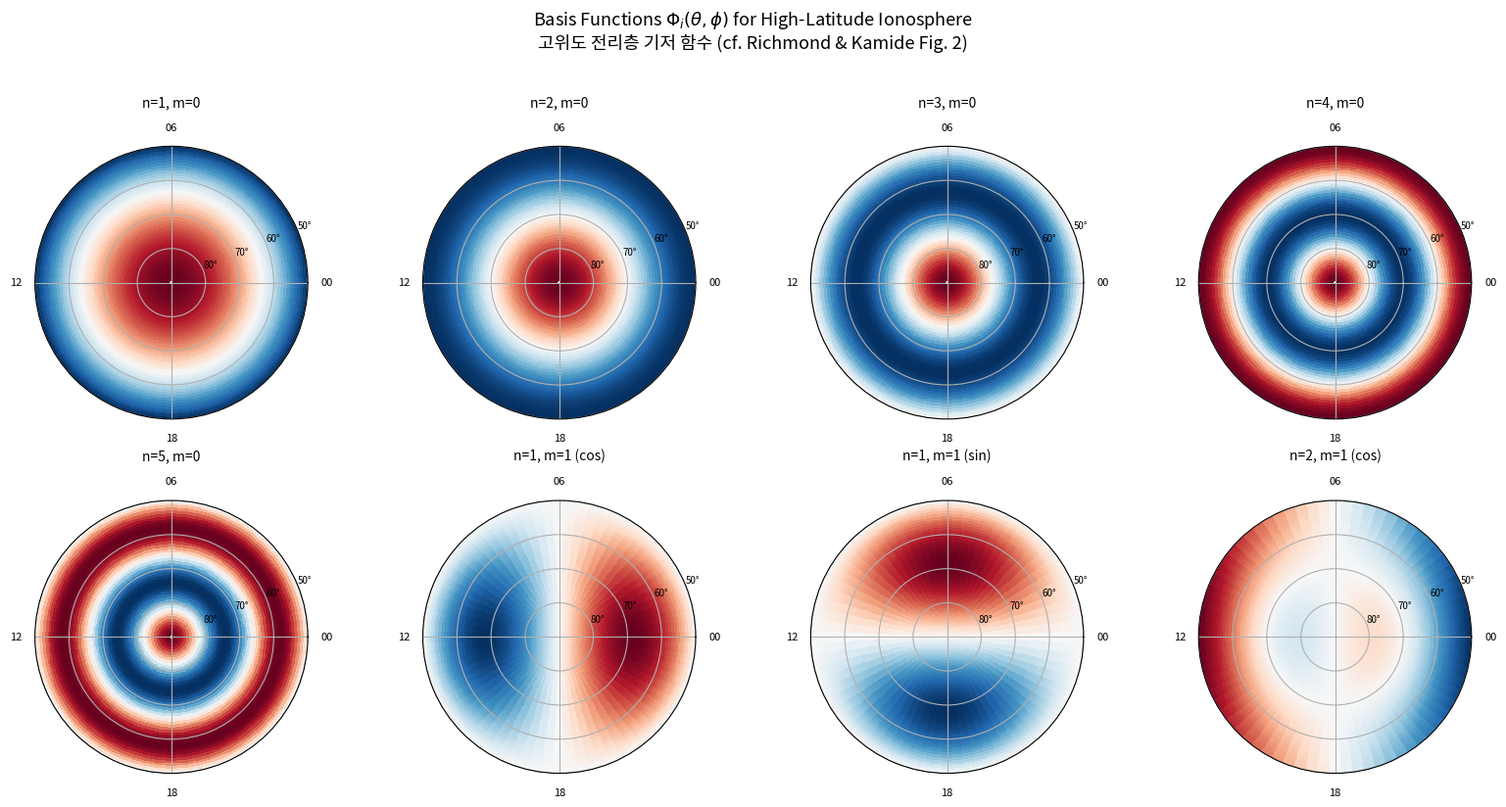
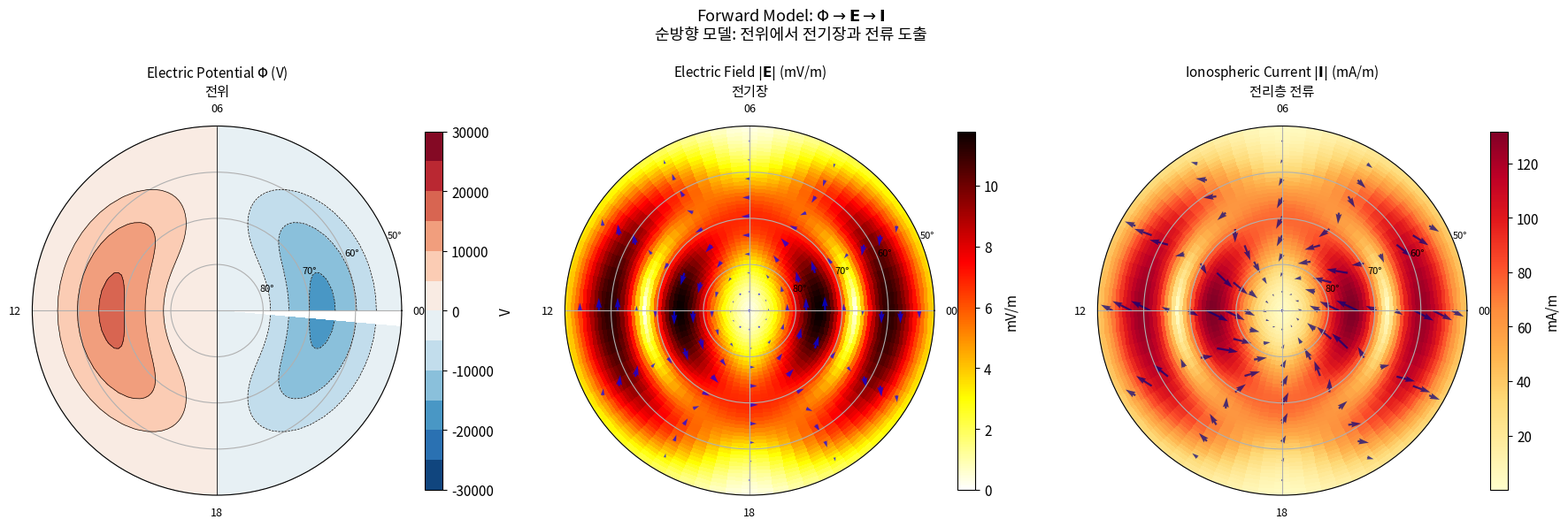
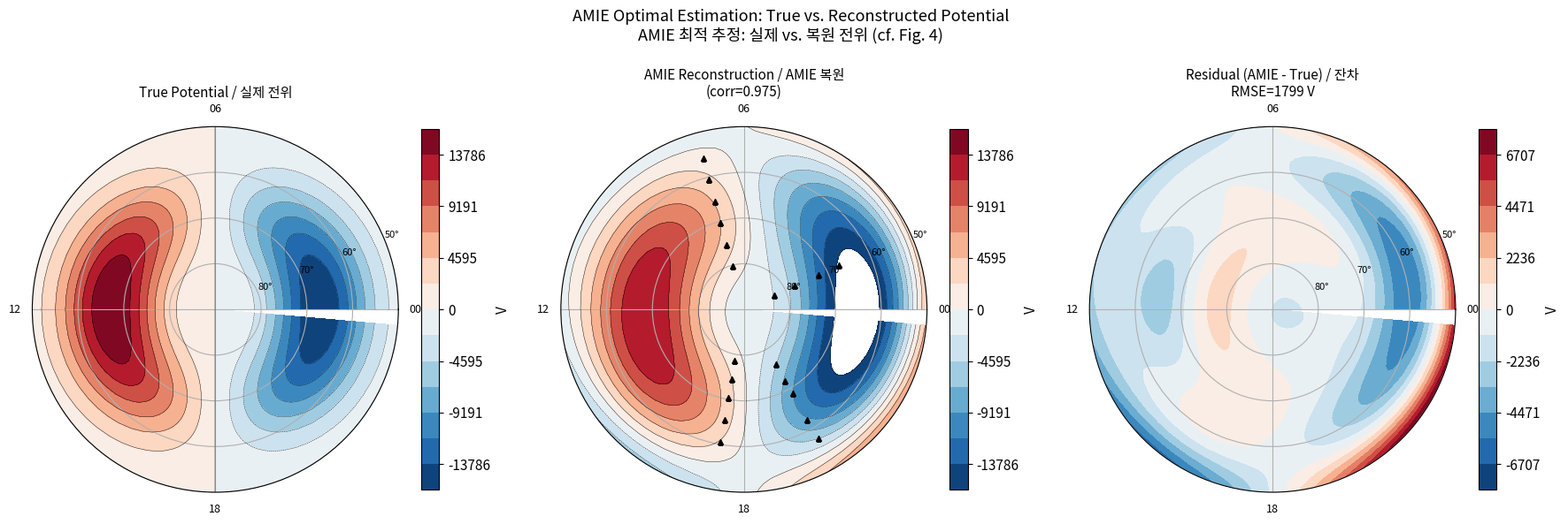
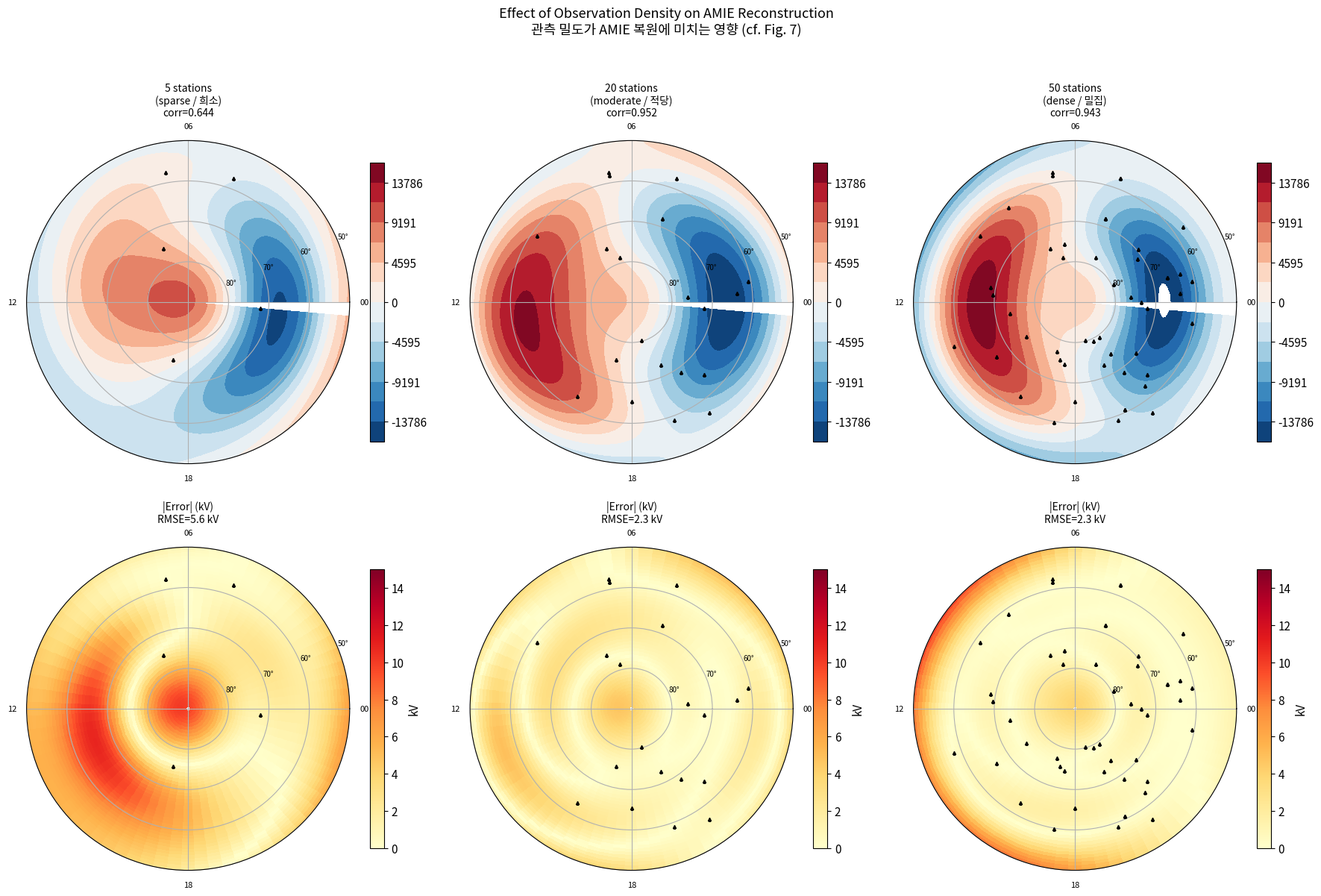
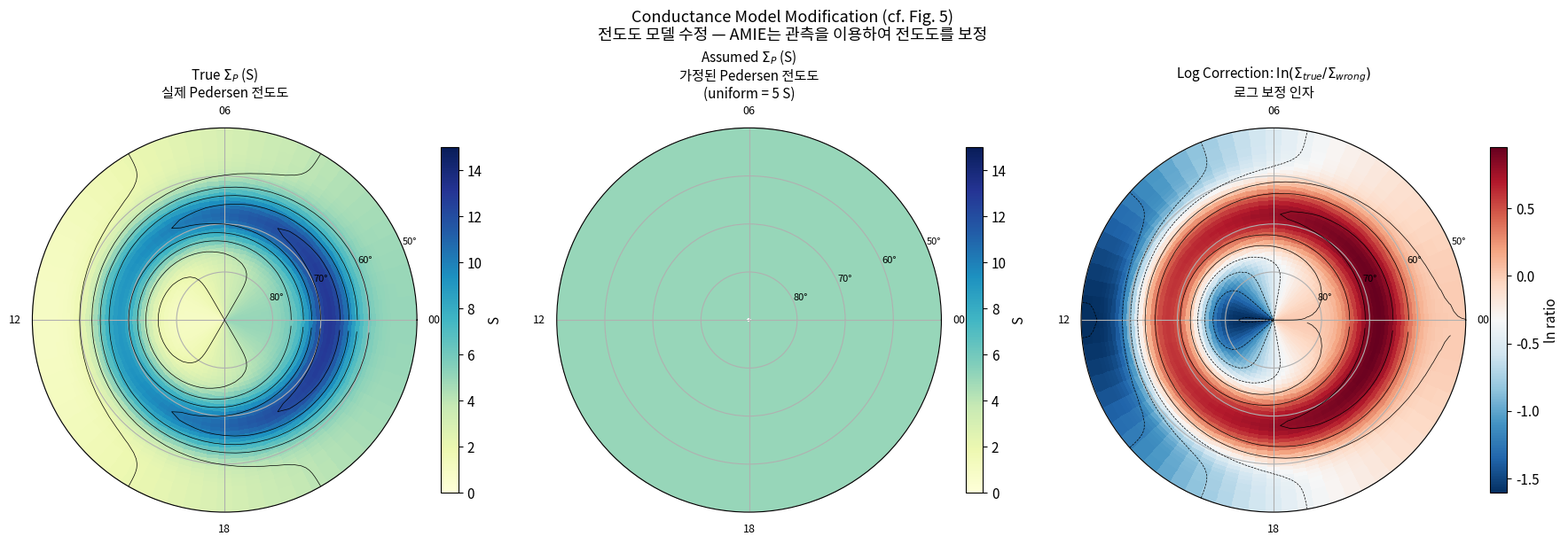
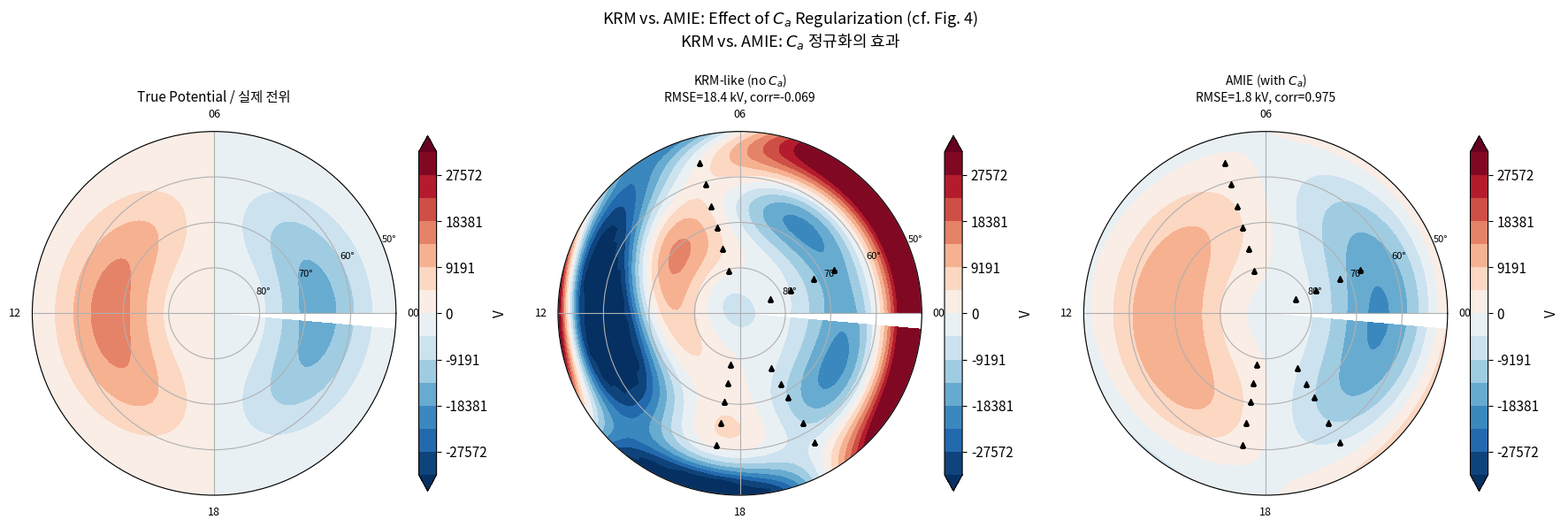
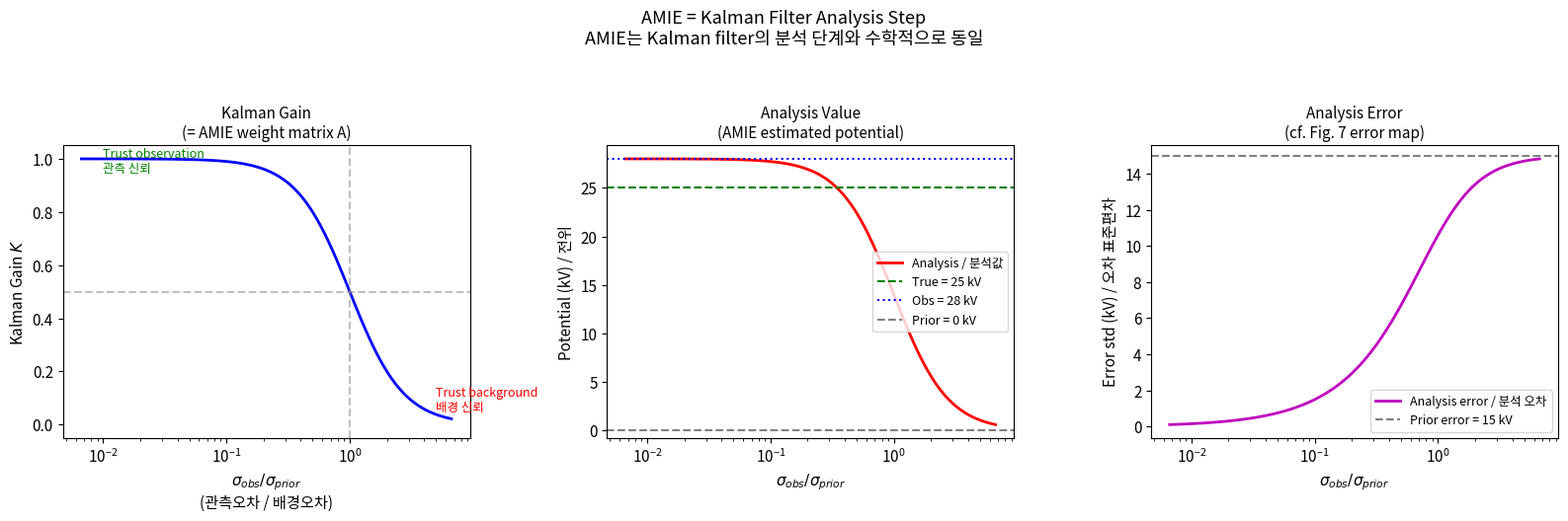

Reproduce these figures in Python, in order.
import numpy as np
import matplotlib.pyplot as plt
from matplotlib import cm
from scipy.special import lpmv
from scipy.linalg import solve, inv
from numpy.linalg import norm

plt.rcParams['figure.figsize'] = (10, 8)
plt.rcParams['font.size'] = 11

# Constants
R_E = 6371.0   # Earth radius in km
R_I = 6481.0   # Ionospheric current shell radius in km (110 km altitude)
MU_0 = 4 * np.pi * 1e-7  # Permeability of free space

print("Libraries loaded successfully.")

def make_polar_grid(n_r=50, n_phi=72):
    """Create a polar grid for the high-latitude ionosphere.

    Args:
        n_r: Number of radial points (colatitude from pole to boundary).
        n_phi: Number of azimuthal points (MLT).

    Returns:
        Tuple of (r, phi, R, PHI) where r, phi are 1D and R, PHI are 2D meshgrids.
    """
    theta_0 = 40.0  # Colatitude boundary in degrees (50° magnetic latitude)
    r = np.linspace(0.01, theta_0, n_r)  # Colatitude in degrees
    phi = np.linspace(0, 2 * np.pi, n_phi, endpoint=False)
    R, PHI = np.meshgrid(r, phi, indexing='ij')
    return r, phi, R, PHI


def basis_functions_2d(R, PHI, n_max=5, m_max=4):
    """Generate simplified 2D basis functions on polar cap.

    Uses Bessel-like radial functions with azimuthal harmonics,
    analogous to the associated Legendre functions in the paper.

    Args:
        R: 2D colatitude grid (degrees).
        PHI: 2D longitude grid (radians).
        n_max: Maximum radial order.
        m_max: Maximum azimuthal wave number.

    Returns:
        List of (basis_function_2D, label_string) tuples.
    """
    theta_0 = R.max()
    r_norm = R / theta_0  # Normalized to [0, 1]

    basis_list = []
    for m in range(0, m_max + 1):
        for n in range(max(1, m), n_max + 1):
            # Radial part: r^m * (1 - r^2)^(n-m) for smoothness
            # This mimics the Legendre function behavior
            radial = r_norm**m * np.cos(n * np.pi * r_norm / 2)

            if m == 0:
                bf = radial
                label = f"n={n}, m=0"
                basis_list.append((bf, label))
            else:
                # cos(m*phi) component
                bf_cos = radial * np.cos(m * PHI) * np.sqrt(2)
                label_cos = f"n={n}, m={m} (cos)"
                basis_list.append((bf_cos, label_cos))

                # sin(m*phi) component
                bf_sin = radial * np.sin(m * PHI) * np.sqrt(2)
                label_sin = f"n={n}, m={m} (sin)"
                basis_list.append((bf_sin, label_sin))

    return basis_list


# Create grid and basis functions
r, phi, R, PHI = make_polar_grid()
basis_list = basis_functions_2d(R, PHI, n_max=5, m_max=3)

print(f"Number of basis functions: {len(basis_list)}")
print(f"Grid: {R.shape[0]} radial × {R.shape[1]} azimuthal points")
print(f"Polar cap boundary: {R.max():.0f}° colatitude (= {90 - R.max():.0f}° magnetic latitude)")

# Visualize a selection of basis functions (cf. Figure 2 in the paper)
fig, axes = plt.subplots(2, 4, figsize=(16, 8), subplot_kw={'projection': 'polar'})

for idx, ax in enumerate(axes.flat):
    if idx >= len(basis_list):
        ax.set_visible(False)
        continue
    bf, label = basis_list[idx]
    r_rad = np.deg2rad(R)
    c = ax.pcolormesh(PHI, r_rad, bf, cmap='RdBu_r', shading='auto')
    ax.set_title(label, fontsize=10, pad=12)
    ax.set_ylim(0, np.deg2rad(40))
    ax.set_yticks(np.deg2rad([10, 20, 30, 40]))
    ax.set_yticklabels(['80°', '70°', '60°', '50°'], fontsize=7)
    ax.set_xticks(np.deg2rad([0, 90, 180, 270]))
    ax.set_xticklabels(['00', '06', '12', '18'], fontsize=8)

fig.suptitle('Basis Functions $\Phi_i(\\theta, \phi)$ for High-Latitude Ionosphere\n'
             '고위도 전리층 기저 함수 (cf. Richmond & Kamide Fig. 2)',
             fontsize=13, y=1.02)
plt.tight_layout()
plt.show()

def create_synthetic_potential(R, PHI, pattern='two_cell'):
    """Create a synthetic ionospheric potential pattern.

    Args:
        R: 2D colatitude grid (degrees).
        PHI: 2D longitude grid (radians).
        pattern: Type of convection pattern ('two_cell' or 'substorm').

    Returns:
        2D potential in Volts.
    """
    theta_0 = R.max()
    r_norm = R / theta_0

    if pattern == 'two_cell':
        # Classic two-cell convection (Dungey cycle)
        # Dawn cell (positive) and dusk cell (negative)
        phi_shift = np.pi / 2  # Dawn-dusk orientation
        # Potential peaks at auroral zone (~70° = 20° colat)
        radial_env = r_norm * np.exp(-((r_norm - 0.5)**2) / 0.08)
        potential = 30000 * radial_env * np.sin(PHI - phi_shift)  # ±30 kV
    elif pattern == 'substorm':
        # Substorm: enhanced nightside with Harang discontinuity
        radial_env = r_norm * np.exp(-((r_norm - 0.5)**2) / 0.08)
        potential = 30000 * radial_env * np.sin(PHI - np.pi / 2)
        # Add nightside enhancement (around midnight, phi ~ pi)
        nightside = 15000 * np.exp(-((PHI - np.pi)**2) / 0.3) * \
                    np.exp(-((r_norm - 0.6)**2) / 0.05)
        potential += nightside

    return potential


def compute_electric_field(potential, R, PHI):
    """Compute electric field E = -grad(Phi) on polar grid.

    Args:
        potential: 2D potential array (V).
        R: 2D colatitude grid (degrees).
        PHI: 2D longitude grid (radians).

    Returns:
        Tuple of (E_theta, E_phi) components in V/m.
    """
    dr = np.deg2rad(np.mean(np.diff(R[:, 0]))) * R_I * 1e3  # meters
    dphi = np.mean(np.diff(PHI[0, :])) * R_I * 1e3  # meters at equator

    # E_theta = -dPhi/d(R_I * theta)
    E_theta = -np.gradient(potential, dr, axis=0)

    # E_phi = -1/(R_I*sin(theta)) * dPhi/dphi
    sin_theta = np.sin(np.deg2rad(R))
    sin_theta = np.maximum(sin_theta, 0.01)  # Avoid division by zero at pole
    E_phi = -np.gradient(potential, dphi, axis=1) / sin_theta

    return E_theta, E_phi


def compute_currents(E_theta, E_phi, Sigma_P, Sigma_H):
    """Compute height-integrated ionospheric currents.

    I = Sigma_P * E + Sigma_H * (b_hat x E)

    For downward B (northern hemisphere), b_hat x E rotates E by -90°:
    (b x E)_theta = E_phi,  (b x E)_phi = -E_theta

    Args:
        E_theta: Theta component of E field.
        E_phi: Phi component of E field.
        Sigma_P: Pedersen conductance (S).
        Sigma_H: Hall conductance (S).

    Returns:
        Tuple of (I_theta, I_phi) current components in A/m.
    """
    I_theta = Sigma_P * E_theta + Sigma_H * E_phi
    I_phi = Sigma_P * E_phi - Sigma_H * E_theta
    return I_theta, I_phi


# Create synthetic two-cell convection potential
potential_true = create_synthetic_potential(R, PHI, 'two_cell')

# Uniform conductance model
Sigma_P = 5.0   # Pedersen conductance in Siemens
Sigma_H = 10.0  # Hall conductance in Siemens

# Compute derived quantities
E_theta, E_phi = compute_electric_field(potential_true, R, PHI)
I_theta, I_phi = compute_currents(E_theta, E_phi, Sigma_P, Sigma_H)
E_mag = np.sqrt(E_theta**2 + E_phi**2)

print(f"Potential range: {potential_true.min()/1000:.1f} to {potential_true.max()/1000:.1f} kV")
print(f"Cross-polar cap potential drop: {(potential_true.max() - potential_true.min())/1000:.1f} kV")
print(f"Max electric field: {E_mag.max()*1000:.1f} mV/m")

# Visualize the forward model: Potential → E → J
# (cf. Figure 4 in the paper — equivalent current and electric potential)
fig, axes = plt.subplots(1, 3, figsize=(18, 6), subplot_kw={'projection': 'polar'})
r_rad = np.deg2rad(R)

# Electric Potential
ax = axes[0]
levels = np.linspace(-30000, 30000, 13)
c0 = ax.contourf(PHI, r_rad, potential_true, levels=levels, cmap='RdBu_r')
ax.contour(PHI, r_rad, potential_true, levels=levels, colors='k', linewidths=0.5)
ax.set_title('Electric Potential $\Phi$ (V)\n전위', fontsize=11)
plt.colorbar(c0, ax=ax, shrink=0.8, label='V')

# Electric Field Magnitude
ax = axes[1]
c1 = ax.pcolormesh(PHI, r_rad, E_mag * 1000, cmap='hot_r', shading='auto',
                    vmin=0, vmax=E_mag.max() * 1000)
# Overlay E-field vectors (subsampled)
skip = (5, 6)
ax.quiver(PHI[::skip[0], ::skip[1]], r_rad[::skip[0], ::skip[1]],
          E_phi[::skip[0], ::skip[1]], E_theta[::skip[0], ::skip[1]],
          color='blue', scale=0.3, alpha=0.7)
ax.set_title('Electric Field $|\\mathbf{E}|$ (mV/m)\n전기장', fontsize=11)
plt.colorbar(c1, ax=ax, shrink=0.8, label='mV/m')

# Ionospheric Current
ax = axes[2]
I_mag = np.sqrt(I_theta**2 + I_phi**2)
c2 = ax.pcolormesh(PHI, r_rad, I_mag * 1000, cmap='YlOrRd', shading='auto')
ax.quiver(PHI[::skip[0], ::skip[1]], r_rad[::skip[0], ::skip[1]],
          I_phi[::skip[0], ::skip[1]], I_theta[::skip[0], ::skip[1]],
          color='navy', scale=2.0, alpha=0.7)
ax.set_title('Ionospheric Current $|\\mathbf{I}|$ (mA/m)\n전리층 전류', fontsize=11)
plt.colorbar(c2, ax=ax, shrink=0.8, label='mA/m')

for ax in axes:
    ax.set_ylim(0, np.deg2rad(40))
    ax.set_yticks(np.deg2rad([10, 20, 30, 40]))
    ax.set_yticklabels(['80°', '70°', '60°', '50°'], fontsize=8)
    ax.set_xticks(np.deg2rad([0, 90, 180, 270]))
    ax.set_xticklabels(['00', '06', '12', '18'], fontsize=9)

fig.suptitle('Forward Model: $\Phi \\rightarrow \\mathbf{E} \\rightarrow \\mathbf{I}$\n'
             '순방향 모델: 전위에서 전기장과 전류 도출',
             fontsize=13, y=1.02)
plt.tight_layout()
plt.show()

class AMIESolver:
    """Simplified AMIE solver implementing optimal linear estimation.

    This class demonstrates the core mathematical algorithm of
    Richmond & Kamide (1988) on a 2D polar cap grid.

    Attributes:
        R: 2D colatitude grid (degrees).
        PHI: 2D longitude grid (radians).
        basis_list: List of (basis_function_2D, label) tuples.
        I: Number of basis functions.
    """

    def __init__(self, R, PHI, basis_list):
        self.R = R
        self.PHI = PHI
        self.basis_list = basis_list
        self.I = len(basis_list)

    def build_observation_operator(self, obs_locations, obs_type='potential'):
        """Build observation operator matrix D (J x I).

        Maps basis function coefficients to predicted observation values.

        Args:
            obs_locations: List of (r_idx, phi_idx) tuples for observation points.
            obs_type: Type of observation ('potential' or 'electric_field').

        Returns:
            D matrix of shape (J, I).
        """
        J = len(obs_locations)
        D = np.zeros((J, self.I))

        for j, (ri, pi) in enumerate(obs_locations):
            for i, (bf, _) in enumerate(self.basis_list):
                if obs_type == 'potential':
                    D[j, i] = bf[ri, pi]
                elif obs_type == 'electric_field':
                    # Use gradient of basis function (simplified)
                    dr = max(1, 1)
                    if ri + dr < bf.shape[0]:
                        D[j, i] = -(bf[ri + dr, pi] - bf[ri, pi])
                    else:
                        D[j, i] = -(bf[ri, pi] - bf[ri - dr, pi])

        return D

    def build_Ca(self, sigma_a=1.0, power_law_exp=2):
        """Build coefficient covariance matrix C_a.

        Following the paper, C_a is diagonal with entries that decrease
        with increasing spatial frequency (higher-order basis functions
        have smaller variance — large-scale structures dominate).

        Args:
            sigma_a: Overall amplitude scale.
            power_law_exp: Power law exponent for spectral decay.

        Returns:
            C_a matrix of shape (I, I).
        """
        Ca = np.zeros((self.I, self.I))
        for i, (_, label) in enumerate(self.basis_list):
            # Extract n and m from label
            parts = label.split(',')
            n = int(parts[0].split('=')[1])
            m_str = parts[1].strip().split('=')[1].split()[0]
            m = int(m_str)
            # Variance decreases with spatial order (Eq. 44-48 in paper)
            order = max(n, 1) + max(m, 0)
            Ca[i, i] = sigma_a**2 / (order ** power_law_exp)

        return Ca

    def build_Cv(self, J, sigma_obs=0.05, sigma_trunc=0.02):
        """Build error covariance matrix C_v.

        C_v = <v_j v_j'> = observation error + truncation error (Eq. 57-58)

        Args:
            J: Number of observations.
            sigma_obs: Observation error standard deviation.
            sigma_trunc: Truncation error standard deviation.

        Returns:
            C_v matrix of shape (J, J).
        """
        total_var = sigma_obs**2 + sigma_trunc**2
        Cv = np.eye(J) * total_var
        return Cv

    def solve(self, D, Ca, Cv, eta):
        """Solve for optimal coefficients using Gauss-Markov theorem.

        a_hat = A * eta, where A = Ca D^T (D Ca D^T + Cv)^{-1}  (Eq. 35)

        Args:
            D: Observation operator matrix (J, I).
            Ca: Coefficient covariance (I, I).
            Cv: Error covariance (J, J).
            eta: Observation deviations vector (J,).

        Returns:
            Tuple of (a_hat, A) — estimated coefficients and weight matrix.
        """
        # A = Ca D^T (D Ca D^T + Cv)^{-1}
        DCa = D @ Ca
        S = DCa @ D.T + Cv  # (J, J) matrix
        A = Ca @ D.T @ inv(S)  # (I, J) weight matrix
        a_hat = A @ eta
        return a_hat, A

    def reconstruct(self, a_hat):
        """Reconstruct the potential field from estimated coefficients.

        Phi = sum_i a_hat_i * Phi_i  (Eq. 15 applied)

        Args:
            a_hat: Estimated coefficients (I,).

        Returns:
            Reconstructed potential field (2D array).
        """
        potential = np.zeros_like(self.R)
        for i, (bf, _) in enumerate(self.basis_list):
            potential += a_hat[i] * bf
        return potential

    def compute_error_map(self, A, D, Ca):
        """Compute the estimation error at each grid point.

        Error^2 = <epsilon^2> - <epsilon_hat^2>  (Eq. 56)
        This is evaluated by comparing the total variability to
        the estimated variability.

        Args:
            A: Weight matrix (I, J).
            D: Observation operator (J, I).
            Ca: Coefficient covariance (I, I).

        Returns:
            2D error map.
        """
        # Total variability from Ca
        total_var = np.zeros_like(self.R)
        for i, (bf, _) in enumerate(self.basis_list):
            total_var += Ca[i, i] * bf**2

        # Estimated variability: uses A*D*Ca structure
        AD = A @ D  # (I, I)
        estimated_var = np.zeros_like(self.R)
        for i, (bf_i, _) in enumerate(self.basis_list):
            for k, (bf_k, _) in enumerate(self.basis_list):
                coeff = 0
                for l in range(self.I):
                    coeff += AD[i, l] * Ca[l, k]
                estimated_var += coeff * bf_i * bf_k

        error_map = np.sqrt(np.maximum(total_var - estimated_var, 0))
        return error_map


solver = AMIESolver(R, PHI, basis_list)
print(f"AMIE solver initialized with {solver.I} basis functions.")

np.random.seed(42)

# --- Step 1: Project true potential onto basis functions ---
# Find the "true" coefficients by least-squares projection
n_r, n_phi_grid = R.shape
phi_flat = basis_list[0][0].flatten()  # Just for shape

# Build matrix of basis function values at all grid points
n_grid = n_r * n_phi_grid
B_matrix = np.zeros((n_grid, solver.I))
for i, (bf, _) in enumerate(basis_list):
    B_matrix[:, i] = bf.flatten()

# Project true potential onto basis functions
pot_flat = potential_true.flatten()
a_true, _, _, _ = np.linalg.lstsq(B_matrix, pot_flat, rcond=None)

# Verify projection quality
pot_projected = solver.reconstruct(a_true)
proj_error = np.sqrt(np.mean((pot_projected - potential_true)**2))
print(f"Projection RMSE: {proj_error:.0f} V "
      f"({proj_error/np.std(potential_true)*100:.1f}% of std)")

# --- Step 2: Create sparse observation network ---
# Simulate magnetometer chain locations (like Table 1 in the paper)
obs_locations = []
obs_labels = []

# Alaska chain (high latitude, ~65-80° = 10-25° colat)
for colat_deg in [12, 16, 20, 25, 30]:
    ri = int(colat_deg / 40 * (n_r - 1))
    pi = int(262 / 360 * n_phi_grid) % n_phi_grid  # ~262° longitude
    obs_locations.append((ri, pi))
    obs_labels.append(f'AK {90-colat_deg}°')

# Scandinavia chain
for colat_deg in [10, 15, 20, 25, 30, 35]:
    ri = int(colat_deg / 40 * (n_r - 1))
    pi = int(105 / 360 * n_phi_grid) % n_phi_grid  # ~105° longitude
    obs_locations.append((ri, pi))
    obs_labels.append(f'SC {90-colat_deg}°')

# Canada chain
for colat_deg in [14, 18, 22, 28, 33]:
    ri = int(colat_deg / 40 * (n_r - 1))
    pi = int(300 / 360 * n_phi_grid) % n_phi_grid
    obs_locations.append((ri, pi))
    obs_labels.append(f'CA {90-colat_deg}°')

# Greenland chain
for colat_deg in [8, 13, 18, 23]:
    ri = int(colat_deg / 40 * (n_r - 1))
    pi = int(28 / 360 * n_phi_grid) % n_phi_grid
    obs_locations.append((ri, pi))
    obs_labels.append(f'GL {90-colat_deg}°')

J = len(obs_locations)
print(f"\nNumber of observation stations: {J}")
print(f"Observation chains: Alaska, Scandinavia, Canada, Greenland")

# --- Step 3: Sample observations + add noise ---
sigma_noise = 1500  # Noise in Volts (equivalent to ~27 nT magnetometer noise)
obs_true = np.array([potential_true[ri, pi] for ri, pi in obs_locations])
obs_noise = obs_true + np.random.randn(J) * sigma_noise

# Background model = zero (no prior knowledge of deviation)
eta = obs_noise  # Observation deviations from background (zero background)

print(f"Observation noise std: {sigma_noise} V")
print(f"True signal range: {obs_true.min():.0f} to {obs_true.max():.0f} V")

# --- Step 4: Apply AMIE optimal estimation ---
D = solver.build_observation_operator(obs_locations, obs_type='potential')
Ca = solver.build_Ca(sigma_a=15000, power_law_exp=2)
Cv = solver.build_Cv(J, sigma_obs=sigma_noise, sigma_trunc=500)

# Solve
a_hat, A_weight = solver.solve(D, Ca, Cv, eta)
potential_amie = solver.reconstruct(a_hat)

# --- Step 5: Compare ---
rmse = np.sqrt(np.mean((potential_amie - potential_true)**2))
corr = np.corrcoef(potential_amie.flatten(), potential_true.flatten())[0, 1]
print(f"AMIE Reconstruction Quality:")
print(f"  RMSE: {rmse:.0f} V ({rmse/np.std(potential_true)*100:.1f}% of std)")
print(f"  Correlation: {corr:.4f}")
print(f"  Cross-polar cap potential: True={potential_true.max()-potential_true.min():.0f} V, "
      f"AMIE={potential_amie.max()-potential_amie.min():.0f} V")

# --- Visualize comparison ---
fig, axes = plt.subplots(1, 3, figsize=(18, 6), subplot_kw={'projection': 'polar'})
r_rad = np.deg2rad(R)

vmax = max(abs(potential_true.max()), abs(potential_amie.max()))
levels = np.linspace(-vmax, vmax, 15)

# True potential
ax = axes[0]
c = ax.contourf(PHI, r_rad, potential_true, levels=levels, cmap='RdBu_r')
ax.contour(PHI, r_rad, potential_true, levels=levels, colors='k', linewidths=0.3)
ax.set_title('True Potential / 실제 전위', fontsize=11)
plt.colorbar(c, ax=ax, shrink=0.8, label='V')

# AMIE reconstruction
ax = axes[1]
c = ax.contourf(PHI, r_rad, potential_amie, levels=levels, cmap='RdBu_r')
ax.contour(PHI, r_rad, potential_amie, levels=levels, colors='k', linewidths=0.3)
# Plot observation locations
for ri, pi in obs_locations:
    ax.plot(PHI[ri, pi], r_rad[ri, pi], 'k^', markersize=5)
ax.set_title(f'AMIE Reconstruction / AMIE 복원\n(corr={corr:.3f})', fontsize=11)
plt.colorbar(c, ax=ax, shrink=0.8, label='V')

# Residual
ax = axes[2]
residual = potential_amie - potential_true
res_max = np.max(np.abs(residual))
levels_res = np.linspace(-res_max, res_max, 15)
c = ax.contourf(PHI, r_rad, residual, levels=levels_res, cmap='RdBu_r')
ax.set_title(f'Residual (AMIE - True) / 잔차\nRMSE={rmse:.0f} V', fontsize=11)
plt.colorbar(c, ax=ax, shrink=0.8, label='V')

for ax in axes:
    ax.set_ylim(0, np.deg2rad(40))
    ax.set_yticks(np.deg2rad([10, 20, 30, 40]))
    ax.set_yticklabels(['80°', '70°', '60°', '50°'], fontsize=8)
    ax.set_xticks(np.deg2rad([0, 90, 180, 270]))
    ax.set_xticklabels(['00', '06', '12', '18'], fontsize=9)

fig.suptitle('AMIE Optimal Estimation: True vs. Reconstructed Potential\n'
             'AMIE 최적 추정: 실제 vs. 복원 전위 (cf. Fig. 4)',
             fontsize=13, y=1.02)
plt.tight_layout()
plt.show()

# Test with different observation densities
configs = [
    ("5 stations\n(sparse / 희소)", 5),
    ("20 stations\n(moderate / 적당)", 20),
    ("50 stations\n(dense / 밀집)", 50),
]

fig, axes = plt.subplots(2, 3, figsize=(18, 12), subplot_kw={'projection': 'polar'})

for col, (label, n_obs) in enumerate(configs):
    np.random.seed(42)

    # Generate random observation locations in auroral zone (15-35° colat)
    obs_locs = []
    for _ in range(n_obs):
        ri = np.random.randint(int(10/40*(n_r-1)), int(35/40*(n_r-1)))
        pi = np.random.randint(0, n_phi_grid)
        obs_locs.append((ri, pi))

    # Sample observations
    obs_vals = np.array([potential_true[ri, pi] for ri, pi in obs_locs])
    obs_noisy = obs_vals + np.random.randn(n_obs) * sigma_noise

    # AMIE solve
    D_test = solver.build_observation_operator(obs_locs, obs_type='potential')
    Cv_test = solver.build_Cv(n_obs, sigma_obs=sigma_noise, sigma_trunc=500)
    a_hat_test, A_test = solver.solve(D_test, Ca, Cv_test, obs_noisy)
    pot_test = solver.reconstruct(a_hat_test)

    # Actual error
    actual_error = np.abs(pot_test - potential_true)
    rmse_test = np.sqrt(np.mean(actual_error**2))
    corr_test = np.corrcoef(pot_test.flatten(), potential_true.flatten())[0, 1]

    # Plot reconstruction
    ax = axes[0, col]
    vmax = max(abs(potential_true.max()), abs(pot_test.max()))
    levels = np.linspace(-vmax, vmax, 15)
    c = ax.contourf(PHI, r_rad, pot_test, levels=levels, cmap='RdBu_r')
    for ri, pi in obs_locs:
        ax.plot(PHI[ri, pi], r_rad[ri, pi], 'k^', markersize=3)
    ax.set_title(f'{label}\ncorr={corr_test:.3f}', fontsize=10)
    plt.colorbar(c, ax=ax, shrink=0.7)

    # Plot error
    ax = axes[1, col]
    c = ax.pcolormesh(PHI, r_rad, actual_error / 1000, cmap='YlOrRd',
                       shading='auto', vmin=0, vmax=15)
    for ri, pi in obs_locs:
        ax.plot(PHI[ri, pi], r_rad[ri, pi], 'k^', markersize=3)
    ax.set_title(f'|Error| (kV)\nRMSE={rmse_test/1000:.1f} kV', fontsize=10)
    plt.colorbar(c, ax=ax, shrink=0.7, label='kV')

    for ax_row in [axes[0, col], axes[1, col]]:
        ax_row.set_ylim(0, np.deg2rad(40))
        ax_row.set_yticks(np.deg2rad([10, 20, 30, 40]))
        ax_row.set_yticklabels(['80°', '70°', '60°', '50°'], fontsize=7)
        ax_row.set_xticks(np.deg2rad([0, 90, 180, 270]))
        ax_row.set_xticklabels(['00', '06', '12', '18'], fontsize=8)

fig.suptitle('Effect of Observation Density on AMIE Reconstruction\n'
             '관측 밀도가 AMIE 복원에 미치는 영향 (cf. Fig. 7)',
             fontsize=13, y=1.02)
plt.tight_layout()
plt.show()

# Create a realistic non-uniform conductance model
# (cf. Figure 5 in the paper — Pedersen and Hall conductances)
theta_0 = R.max()
r_norm = R / theta_0

# True conductance: enhanced in auroral zone
Sigma_P_true = 3.0 + 8.0 * np.exp(-((r_norm - 0.55)**2) / 0.02)  # Auroral enhancement
# Add day-night asymmetry (higher on dayside due to solar EUV)
Sigma_P_true += 2.0 * np.cos(PHI)

Sigma_H_true = 2.0 * Sigma_P_true  # Hall/Pedersen ratio ~2

# Wrong conductance: uniform model (what you'd use without modification)
Sigma_P_wrong = np.ones_like(R) * 5.0
Sigma_H_wrong = np.ones_like(R) * 10.0

# Compute E fields from true potential
E_theta_true, E_phi_true = compute_electric_field(potential_true, R, PHI)

# Compute currents with TRUE conductance
I_theta_true, I_phi_true = compute_currents(E_theta_true, E_phi_true,
                                              Sigma_P_true, Sigma_H_true)

# If you try to invert E from J using WRONG conductance:
# E_estimated = J / Sigma_wrong (simplified scalar version)
E_theta_wrong = (Sigma_P_wrong * I_theta_true + Sigma_H_wrong * I_phi_true) / \
                (Sigma_P_wrong**2 + Sigma_H_wrong**2)
E_phi_wrong = (Sigma_P_wrong * I_phi_true - Sigma_H_wrong * I_theta_true) / \
              (Sigma_P_wrong**2 + Sigma_H_wrong**2)

# Apply log-space correction (Eq. 50-54 in paper)
# ln(Sigma_true / Sigma_wrong) = correction factor
log_correction = np.log(Sigma_P_true / Sigma_P_wrong)

# Corrected conductance
Sigma_P_corrected = Sigma_P_wrong * np.exp(log_correction)

# Visualize
fig, axes = plt.subplots(1, 3, figsize=(18, 6), subplot_kw={'projection': 'polar'})

ax = axes[0]
c = ax.pcolormesh(PHI, r_rad, Sigma_P_true, cmap='YlGnBu', shading='auto',
                   vmin=0, vmax=15)
ax.contour(PHI, r_rad, Sigma_P_true, levels=5, colors='k', linewidths=0.5)
ax.set_title('True $\Sigma_P$ (S)\n실제 Pedersen 전도도', fontsize=11)
plt.colorbar(c, ax=ax, shrink=0.8, label='S')

ax = axes[1]
c = ax.pcolormesh(PHI, r_rad, Sigma_P_wrong, cmap='YlGnBu', shading='auto',
                   vmin=0, vmax=15)
ax.set_title('Assumed $\Sigma_P$ (S)\n가정된 Pedersen 전도도\n(uniform = 5 S)', fontsize=11)
plt.colorbar(c, ax=ax, shrink=0.8, label='S')

ax = axes[2]
c = ax.pcolormesh(PHI, r_rad, log_correction, cmap='RdBu_r', shading='auto')
ax.contour(PHI, r_rad, log_correction, levels=7, colors='k', linewidths=0.5)
ax.set_title('Log Correction: $\ln(\Sigma_{true}/\Sigma_{wrong})$\n로그 보정 인자',
             fontsize=11)
plt.colorbar(c, ax=ax, shrink=0.8, label='ln ratio')

for ax in axes:
    ax.set_ylim(0, np.deg2rad(40))
    ax.set_yticks(np.deg2rad([10, 20, 30, 40]))
    ax.set_yticklabels(['80°', '70°', '60°', '50°'], fontsize=8)
    ax.set_xticks(np.deg2rad([0, 90, 180, 270]))
    ax.set_xticklabels(['00', '06', '12', '18'], fontsize=9)

fig.suptitle('Conductance Model Modification (cf. Fig. 5)\n'
             '전도도 모델 수정 — AMIE는 관측을 이용하여 전도도를 보정',
             fontsize=13, y=1.02)
plt.tight_layout()
plt.show()

print(f"True Sigma_P range: {Sigma_P_true.min():.1f} – {Sigma_P_true.max():.1f} S")
print(f"Wrong Sigma_P (uniform): {Sigma_P_wrong[0,0]:.1f} S")
print(f"Log correction range: {log_correction.min():.2f} to {log_correction.max():.2f}")

def solve_krm_like(D, Cv, eta):
    """KRM-like least-squares fit WITHOUT regularization.

    Minimizes ||D*a - eta||^2 / Cv only (no C_a constraint).
    This is equivalent to AMIE with C_a → infinity (no prior constraint).

    Args:
        D: Observation operator (J, I).
        Cv: Error covariance (J, J).
        eta: Observation deviations (J,).

    Returns:
        Estimated coefficients.
    """
    # a = (D^T Cv^{-1} D)^{-1} D^T Cv^{-1} eta
    Cv_inv = inv(Cv)
    DtCvD = D.T @ Cv_inv @ D
    # Add tiny regularization for numerical stability only
    DtCvD += np.eye(DtCvD.shape[0]) * 1e-10
    a_krm = solve(DtCvD, D.T @ Cv_inv @ eta)
    return a_krm


# Use the 20-station network from Part 4
D_20 = solver.build_observation_operator(obs_locations, obs_type='potential')
Cv_20 = solver.build_Cv(J, sigma_obs=sigma_noise, sigma_trunc=500)

# AMIE solution (with C_a regularization)
a_amie, _ = solver.solve(D_20, Ca, Cv_20, eta)
pot_amie = solver.reconstruct(a_amie)

# KRM-like solution (without C_a regularization)
a_krm = solve_krm_like(D_20, Cv_20, eta)
pot_krm = solver.reconstruct(a_krm)

# Compare
rmse_amie = np.sqrt(np.mean((pot_amie - potential_true)**2))
rmse_krm = np.sqrt(np.mean((pot_krm - potential_true)**2))
corr_amie = np.corrcoef(pot_amie.flatten(), potential_true.flatten())[0, 1]
corr_krm = np.corrcoef(pot_krm.flatten(), potential_true.flatten())[0, 1]

fig, axes = plt.subplots(1, 3, figsize=(18, 6), subplot_kw={'projection': 'polar'})

# True
ax = axes[0]
vmax = max(abs(potential_true).max(), abs(pot_krm).max(), abs(pot_amie).max())
# Clip vmax to avoid KRM blowup dominating the colorbar
vmax_clipped = min(vmax, abs(potential_true).max() * 2)
levels = np.linspace(-vmax_clipped, vmax_clipped, 15)
c = ax.contourf(PHI, r_rad, potential_true, levels=levels, cmap='RdBu_r', extend='both')
ax.set_title('True Potential / 실제 전위', fontsize=11)
plt.colorbar(c, ax=ax, shrink=0.8, label='V')

# KRM-like
ax = axes[1]
c = ax.contourf(PHI, r_rad, np.clip(pot_krm, -vmax_clipped, vmax_clipped),
                levels=levels, cmap='RdBu_r', extend='both')
for ri, pi in obs_locations:
    ax.plot(PHI[ri, pi], r_rad[ri, pi], 'k^', markersize=4)
ax.set_title(f'KRM-like (no $C_a$)\nRMSE={rmse_krm/1000:.1f} kV, '
             f'corr={corr_krm:.3f}', fontsize=10)
plt.colorbar(c, ax=ax, shrink=0.8, label='V')

# AMIE
ax = axes[2]
c = ax.contourf(PHI, r_rad, pot_amie, levels=levels, cmap='RdBu_r', extend='both')
for ri, pi in obs_locations:
    ax.plot(PHI[ri, pi], r_rad[ri, pi], 'k^', markersize=4)
ax.set_title(f'AMIE (with $C_a$)\nRMSE={rmse_amie/1000:.1f} kV, '
             f'corr={corr_amie:.3f}', fontsize=10)
plt.colorbar(c, ax=ax, shrink=0.8, label='V')

for ax in axes:
    ax.set_ylim(0, np.deg2rad(40))
    ax.set_yticks(np.deg2rad([10, 20, 30, 40]))
    ax.set_yticklabels(['80°', '70°', '60°', '50°'], fontsize=8)
    ax.set_xticks(np.deg2rad([0, 90, 180, 270]))
    ax.set_xticklabels(['00', '06', '12', '18'], fontsize=9)

fig.suptitle('KRM vs. AMIE: Effect of $C_a$ Regularization (cf. Fig. 4)\n'
             'KRM vs. AMIE: $C_a$ 정규화의 효과',
             fontsize=13, y=1.02)
plt.tight_layout()
plt.show()

print(f"\n{'Method':<20} {'RMSE (kV)':<12} {'Correlation':<12}")
print(f"{'-'*44}")
print(f"{'KRM-like (no Ca)':<20} {rmse_krm/1000:<12.1f} {corr_krm:<12.4f}")
print(f"{'AMIE (with Ca)':<20} {rmse_amie/1000:<12.1f} {corr_amie:<12.4f}")
print(f"\n→ AMIE's C_a regularization prevents overfitting in data-sparse regions.")
print(f"→ AMIE의 C_a 정규화는 관측이 부족한 지역에서의 과적합을 방지합니다.")

# Demonstrate the Kalman filter interpretation of AMIE
# Show how the analysis (posterior) balances prior and observations

# 1D example for clarity: estimate potential at a single point
# as a function of the ratio sigma_obs / sigma_prior

sigma_prior = 15000  # Prior (background) uncertainty in V
sigma_obs_range = np.logspace(2, 5, 100)  # Observation uncertainty range

# True value
x_true = 25000  # True potential at this point
x_prior = 0     # Prior (background) = zero

# Single observation
y_obs = x_true + 3000  # Observation with some noise

# Kalman gain K = sigma_prior^2 / (sigma_prior^2 + sigma_obs^2)
K_values = sigma_prior**2 / (sigma_prior**2 + sigma_obs_range**2)

# Analysis = prior + K * (obs - prior)
x_analysis = x_prior + K_values * (y_obs - x_prior)

# Analysis error
sigma_analysis = np.sqrt((1 - K_values) * sigma_prior**2)

fig, axes = plt.subplots(1, 3, figsize=(16, 5))

# Panel 1: Kalman gain
ax = axes[0]
ax.semilogx(sigma_obs_range / sigma_prior, K_values, 'b-', linewidth=2)
ax.axhline(0.5, color='gray', linestyle='--', alpha=0.5)
ax.axvline(1.0, color='gray', linestyle='--', alpha=0.5)
ax.set_xlabel('$\sigma_{obs} / \sigma_{prior}$\n(관측오차 / 배경오차)', fontsize=11)
ax.set_ylabel('Kalman Gain $K$', fontsize=11)
ax.set_title('Kalman Gain\n(= AMIE weight matrix A)', fontsize=11)
ax.set_ylim(-0.05, 1.05)
ax.annotate('Trust observation\n관측 신뢰', xy=(0.01, 0.95), fontsize=9, color='green')
ax.annotate('Trust background\n배경 신뢰', xy=(5, 0.05), fontsize=9, color='red')

# Panel 2: Analysis value
ax = axes[1]
ax.semilogx(sigma_obs_range / sigma_prior, x_analysis / 1000, 'r-', linewidth=2,
            label='Analysis / 분석값')
ax.axhline(x_true / 1000, color='green', linestyle='--', label=f'True = {x_true/1000:.0f} kV')
ax.axhline(y_obs / 1000, color='blue', linestyle=':', label=f'Obs = {y_obs/1000:.0f} kV')
ax.axhline(x_prior / 1000, color='gray', linestyle='--', label=f'Prior = {x_prior/1000:.0f} kV')
ax.set_xlabel('$\sigma_{obs} / \sigma_{prior}$', fontsize=11)
ax.set_ylabel('Potential (kV) / 전위', fontsize=11)
ax.set_title('Analysis Value\n(AMIE estimated potential)', fontsize=11)
ax.legend(fontsize=9, loc='center right')

# Panel 3: Analysis error
ax = axes[2]
ax.semilogx(sigma_obs_range / sigma_prior, sigma_analysis / 1000, 'm-', linewidth=2,
            label='Analysis error / 분석 오차')
ax.axhline(sigma_prior / 1000, color='gray', linestyle='--',
           label=f'Prior error = {sigma_prior/1000:.0f} kV')
ax.set_xlabel('$\sigma_{obs} / \sigma_{prior}$', fontsize=11)
ax.set_ylabel('Error std (kV) / 오차 표준편차', fontsize=11)
ax.set_title('Analysis Error\n(cf. Fig. 7 error map)', fontsize=11)
ax.legend(fontsize=9)

fig.suptitle('AMIE = Kalman Filter Analysis Step\n'
             'AMIE는 Kalman filter의 분석 단계와 수학적으로 동일',
             fontsize=13, y=1.05)
plt.tight_layout()
plt.show()

print("Key insight / 핵심 통찰:")
print("• When σ_obs << σ_prior: K → 1, analysis → observation (trust data)")
print("  σ_obs << σ_prior일 때: K → 1, 분석값 → 관측값 (데이터 신뢰)")
print("• When σ_obs >> σ_prior: K → 0, analysis → prior (trust background)")
print("  σ_obs >> σ_prior일 때: K → 0, 분석값 → 배경값 (배경 모델 신뢰)")
print("• Analysis error is ALWAYS less than both prior and observation error")
print("  분석 오차는 항상 배경 오차와 관측 오차 모두보다 작음")
